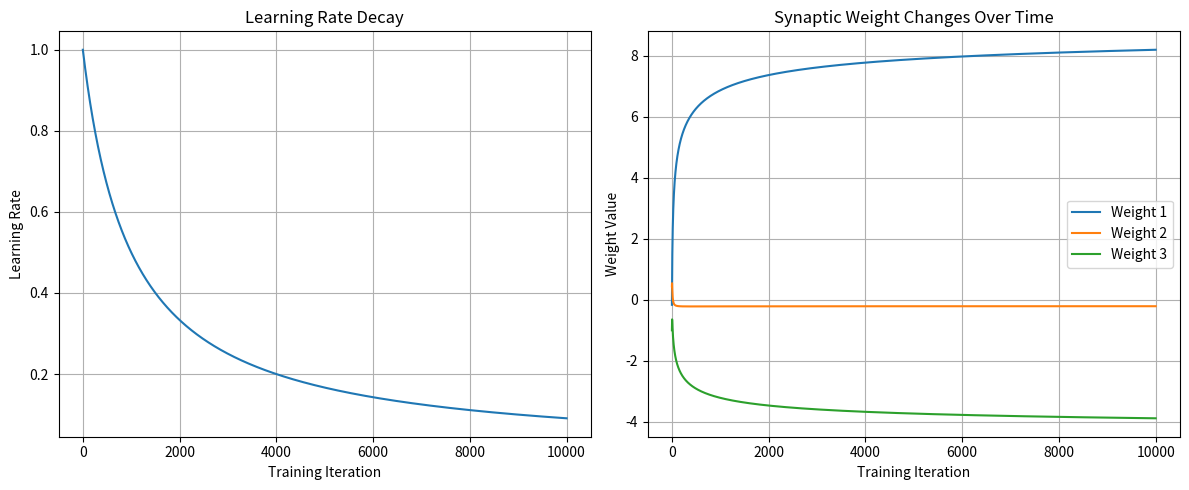

Recreate this plot in Python.
import numpy as np
import matplotlib.pyplot as plt

class SnappingSynapseNeuralNetwork:
    def __init__(self):
        # Seed the random number generator for consistency
        np.random.seed(1)
        # Initialize synaptic weights with random values between -1 and 1
        self.synaptic_weights = 2 * np.random.random((3, 1)) - 1
        # Store the history of weight changes for visualization
        self.weights_history = [self.synaptic_weights.flatten().copy()]

    def __sigmoid(self, x):
        """The sigmoid activation function, which normalizes the output to a value between 0 and 1."""
        return 1 / (1 + np.exp(-x))

    def __sigmoid_derivative(self, x):
        """The derivative of the sigmoid function, used to calculate the weight adjustment."""
        return x * (1 - x)

    def train(self, training_set_inputs, training_set_outputs, number_of_training_iterations, initial_learning_rate=1.0, decay_rate=0.001):
        """
        Train the neural network with a decaying learning rate to simulate the 'snapping' effect.
        """
        learning_rate_history = []
        for iteration in range(number_of_training_iterations):
            # Forward pass: calculate the network's output
            output = self.think(training_set_inputs)

            # Calculate the error (the difference between the desired output and the predicted output)
            error = training_set_outputs - output

            # Calculate the dynamic learning rate for this iteration
            learning_rate = initial_learning_rate / (1 + decay_rate * iteration)
            learning_rate_history.append(learning_rate)

            # Calculate the weight adjustment, scaled by the current learning rate
            adjustment = np.dot(training_set_inputs.T, error * self.__sigmoid_derivative(output)) * learning_rate

            # Update the synaptic weights
            self.synaptic_weights += adjustment
            self.weights_history.append(self.synaptic_weights.flatten().copy())

        # Plot the learning rate decay and weight changes
        self.plot_training_dynamics(learning_rate_history)


    def think(self, inputs):
        """The 'thinking' process of the neural network (forward propagation)."""
        return self.__sigmoid(np.dot(inputs, self.synaptic_weights))

    def plot_training_dynamics(self, learning_rate_history):
        """Visualize the learning rate decay and the evolution of synaptic weights."""
        plt.figure(figsize=(12, 5))

        # Plot learning rate decay
        plt.subplot(1, 2, 1)
        plt.plot(learning_rate_history)
        plt.title("Learning Rate Decay")
        plt.xlabel("Training Iteration")
        plt.ylabel("Learning Rate")
        plt.grid(True)

        # Plot synaptic weight changes
        weights_history = np.array(self.weights_history)
        plt.subplot(1, 2, 2)
        for i in range(weights_history.shape[1]):
            plt.plot(weights_history[:, i], label=f'Weight {i+1}')
        plt.title("Synaptic Weight Changes Over Time")
        plt.xlabel("Training Iteration")
        plt.ylabel("Weight Value")
        plt.legend()
        plt.grid(True)

        plt.tight_layout()
        plt.show()


if __name__ == "__main__":
    # Initialize the neural network
    neural_network = SnappingSynapseNeuralNetwork()

    print("Random starting synaptic weights: ")
    print(neural_network.synaptic_weights)

    # The training set: 4 examples with 3 input features and 1 output
    training_set_inputs = np.array([[0, 0, 1], [1, 1, 1], [1, 0, 1], [0, 1, 1]])
    training_set_outputs = np.array([[0, 1, 1, 0]]).T

    # Train the neural network for 10,000 iterations
    neural_network.train(training_set_inputs, training_set_outputs, 10000)

    print("\nNew synaptic weights after training: ")
    print(neural_network.synaptic_weights)

    # Test the neural network with a new situation
    print("\nConsidering new situation [1, 0, 0] -> ?: ")
    print(neural_network.think(np.array([1, 0, 0])))